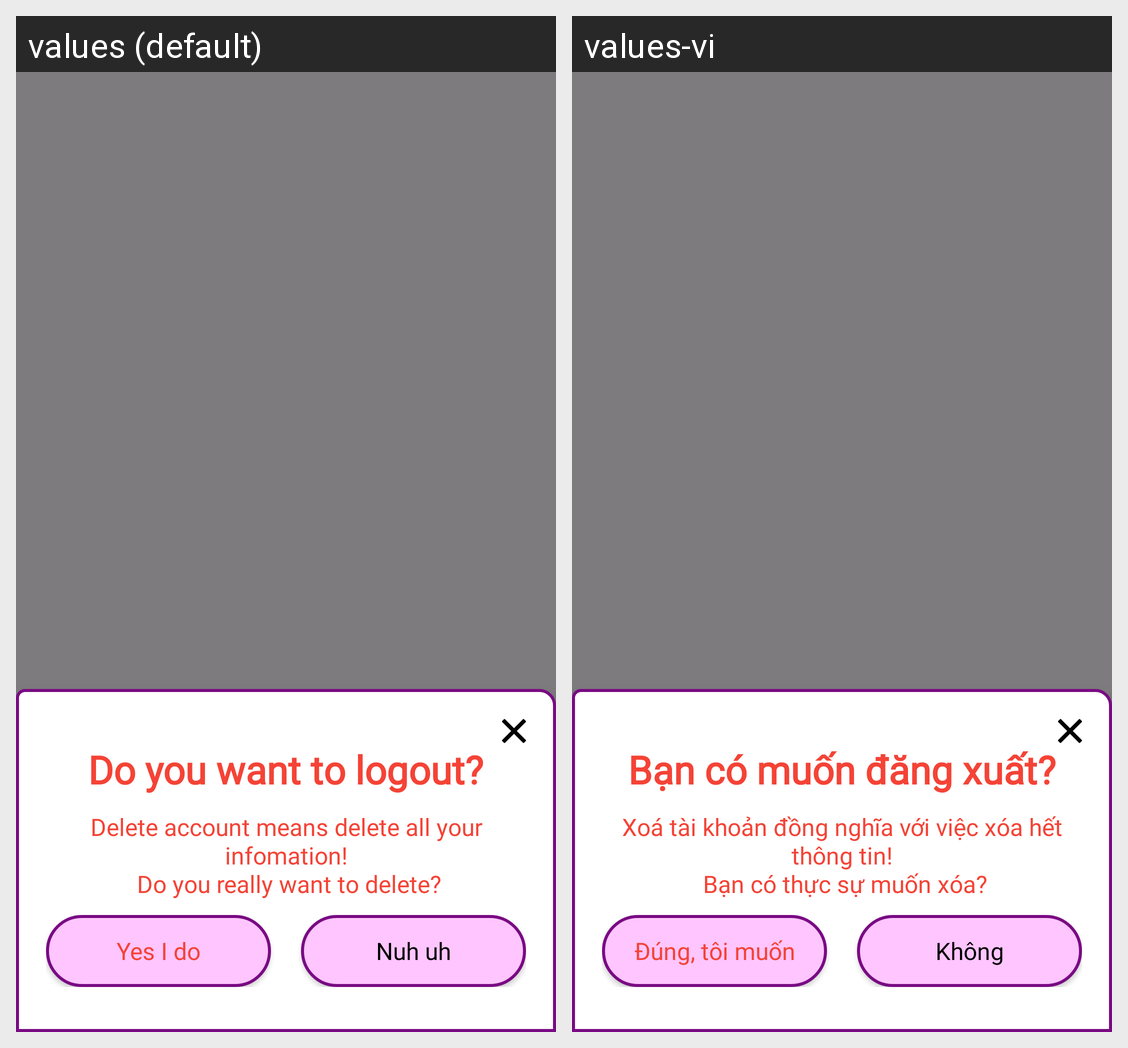

Translations of the strings shown on this Android screen, per locale in the grid:
Android screen res/layout/activity_delete_account_request.xml rendered under 2 locales, left to right: values (default), values-vi. Device: Nexus 5 (rendered at 1080×1920; each locale shown at half size, 540×960, under a caption strip naming it); theme Theme.Prj.
Strings drawn on this screen, with the default value and each locale's value (text and hints the layout hard-codes, and strings that could not be matched under every locale, appear in the picture but are not listed):

logout_title
  values: Do you want to logout?
  values-vi: Bạn có muốn đăng xuất?

delete_account_description
  values: Delete account means delete all your infomation!
       Do you really want to delete?
  values-vi: Xoá tài khoản đồng nghĩa với việc xóa hết thông tin!
       Bạn có thực sự muốn xóa?

logout_confirm
  values: Yes I do
  values-vi: Đúng, tôi muốn

logout_decline
  values: Nuh uh
  values-vi: Không
